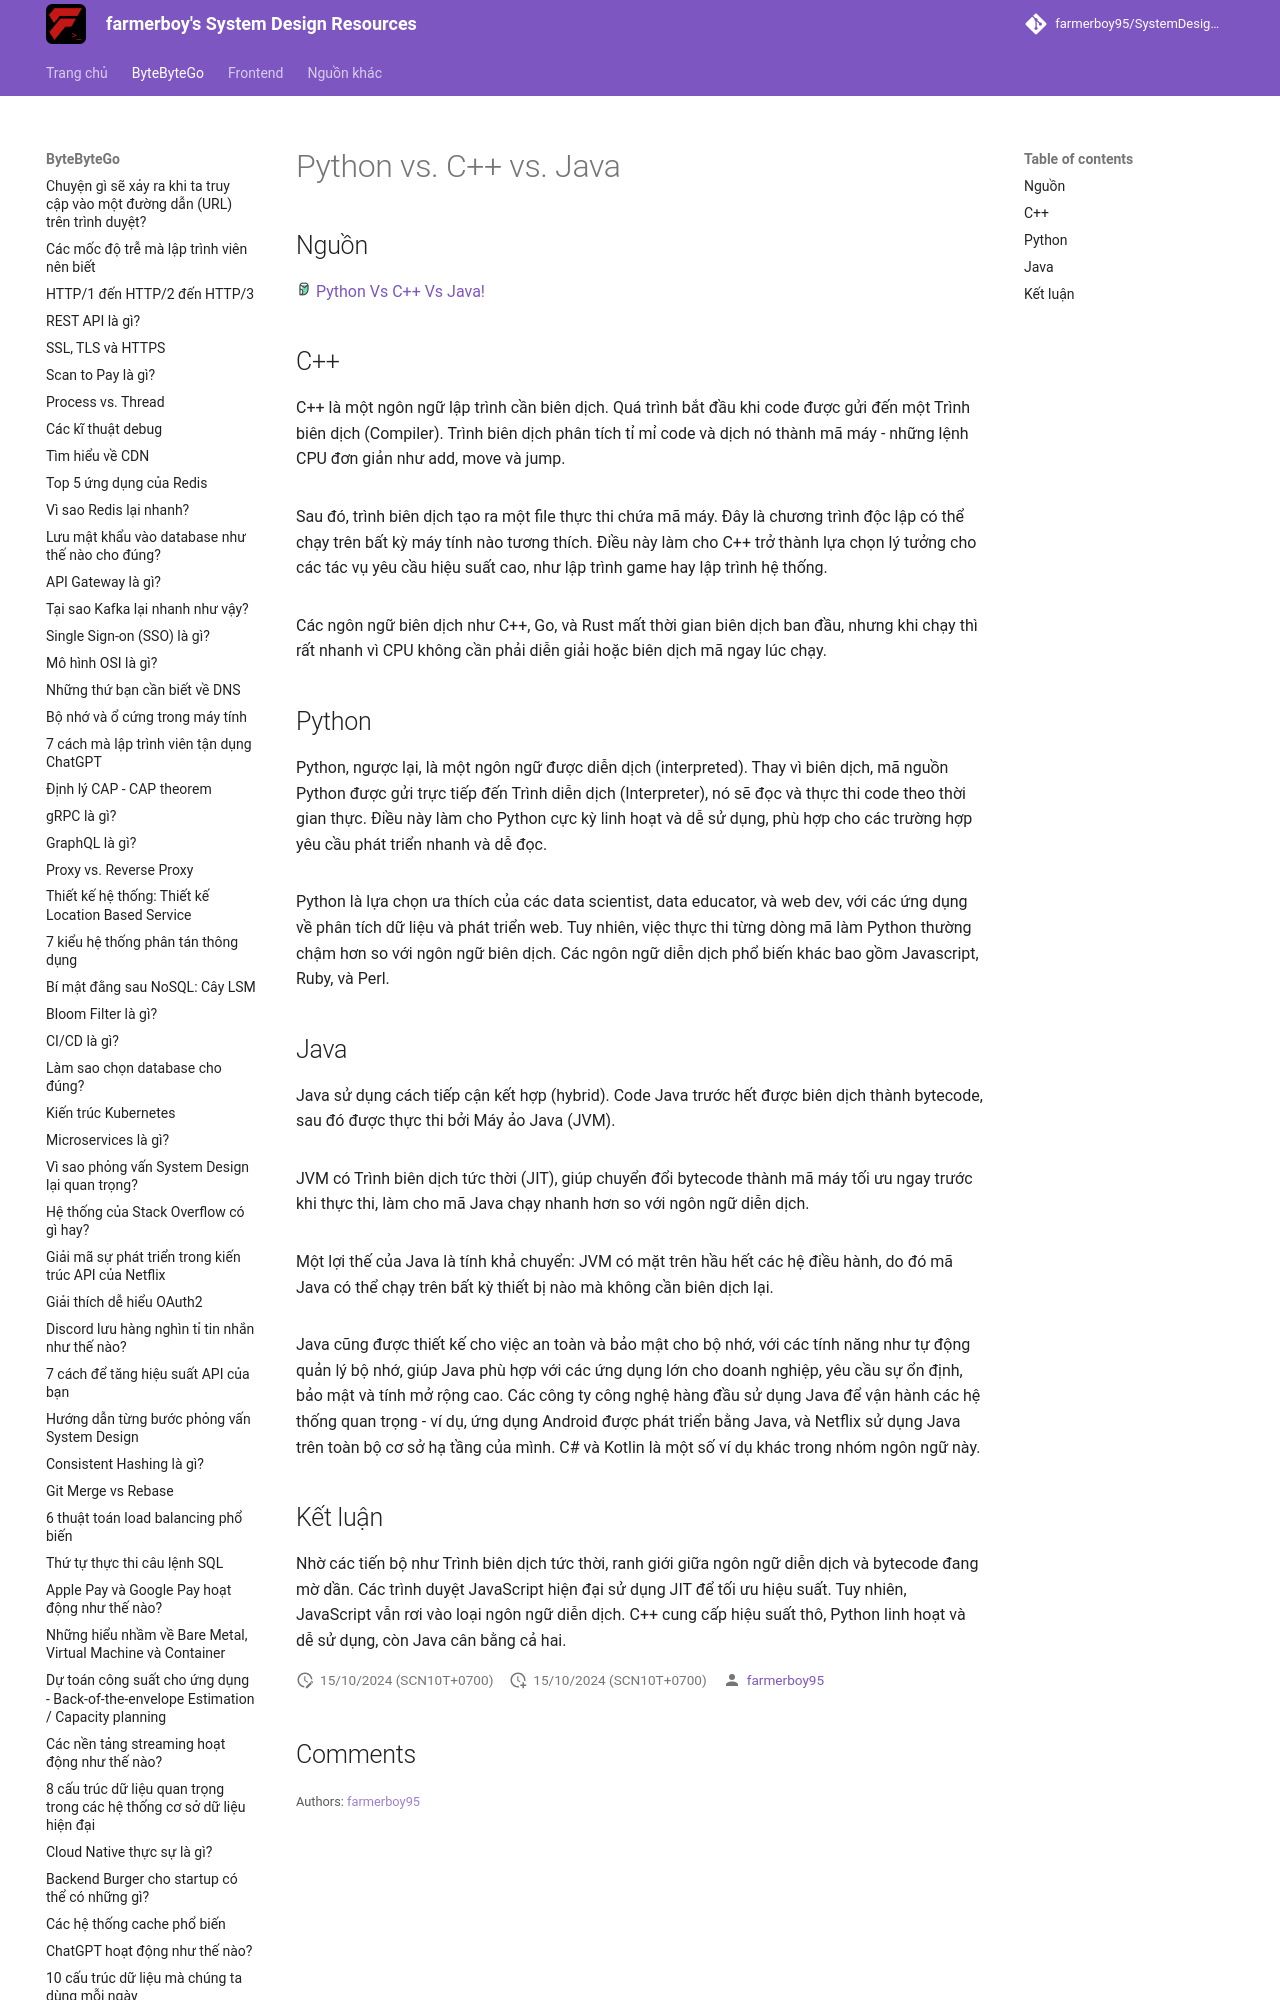

repository: farmerboy95/SystemDesignResources · page: ByteByteGo/python-cpp-java/index.html · generator: mkdocs

# Python vs. C++ vs. Java

## Nguồn

<img src="../../assets/images/bytebytego.png" width="16" height="16"/> [Python Vs C++ Vs Java!](https://www.youtube.com/watch?v=hnlz0YYCpBU)

## C++

C++ là một ngôn ngữ lập trình cần biên dịch. Quá trình bắt đầu khi code được gửi đến một Trình biên dịch (Compiler). Trình biên dịch phân tích tỉ mỉ code và dịch nó thành mã máy - những lệnh CPU đơn giản như add, move và jump. 

![](../assets/ByteByteGo/python-cpp-java/figure1.png){:class="centered-img"}

Sau đó, trình biên dịch tạo ra một file thực thi chứa mã máy. Đây là chương trình độc lập có thể chạy trên bất kỳ máy tính nào tương thích. Điều này làm cho C++ trở thành lựa chọn lý tưởng cho các tác vụ yêu cầu hiệu suất cao, như lập trình game hay lập trình hệ thống.

![](../assets/ByteByteGo/python-cpp-java/figure2.png){:class="centered-img"}

Các ngôn ngữ biên dịch như C++, Go, và Rust mất thời gian biên dịch ban đầu, nhưng khi chạy thì rất nhanh vì CPU không cần phải diễn giải hoặc biên dịch mã ngay lúc chạy.
